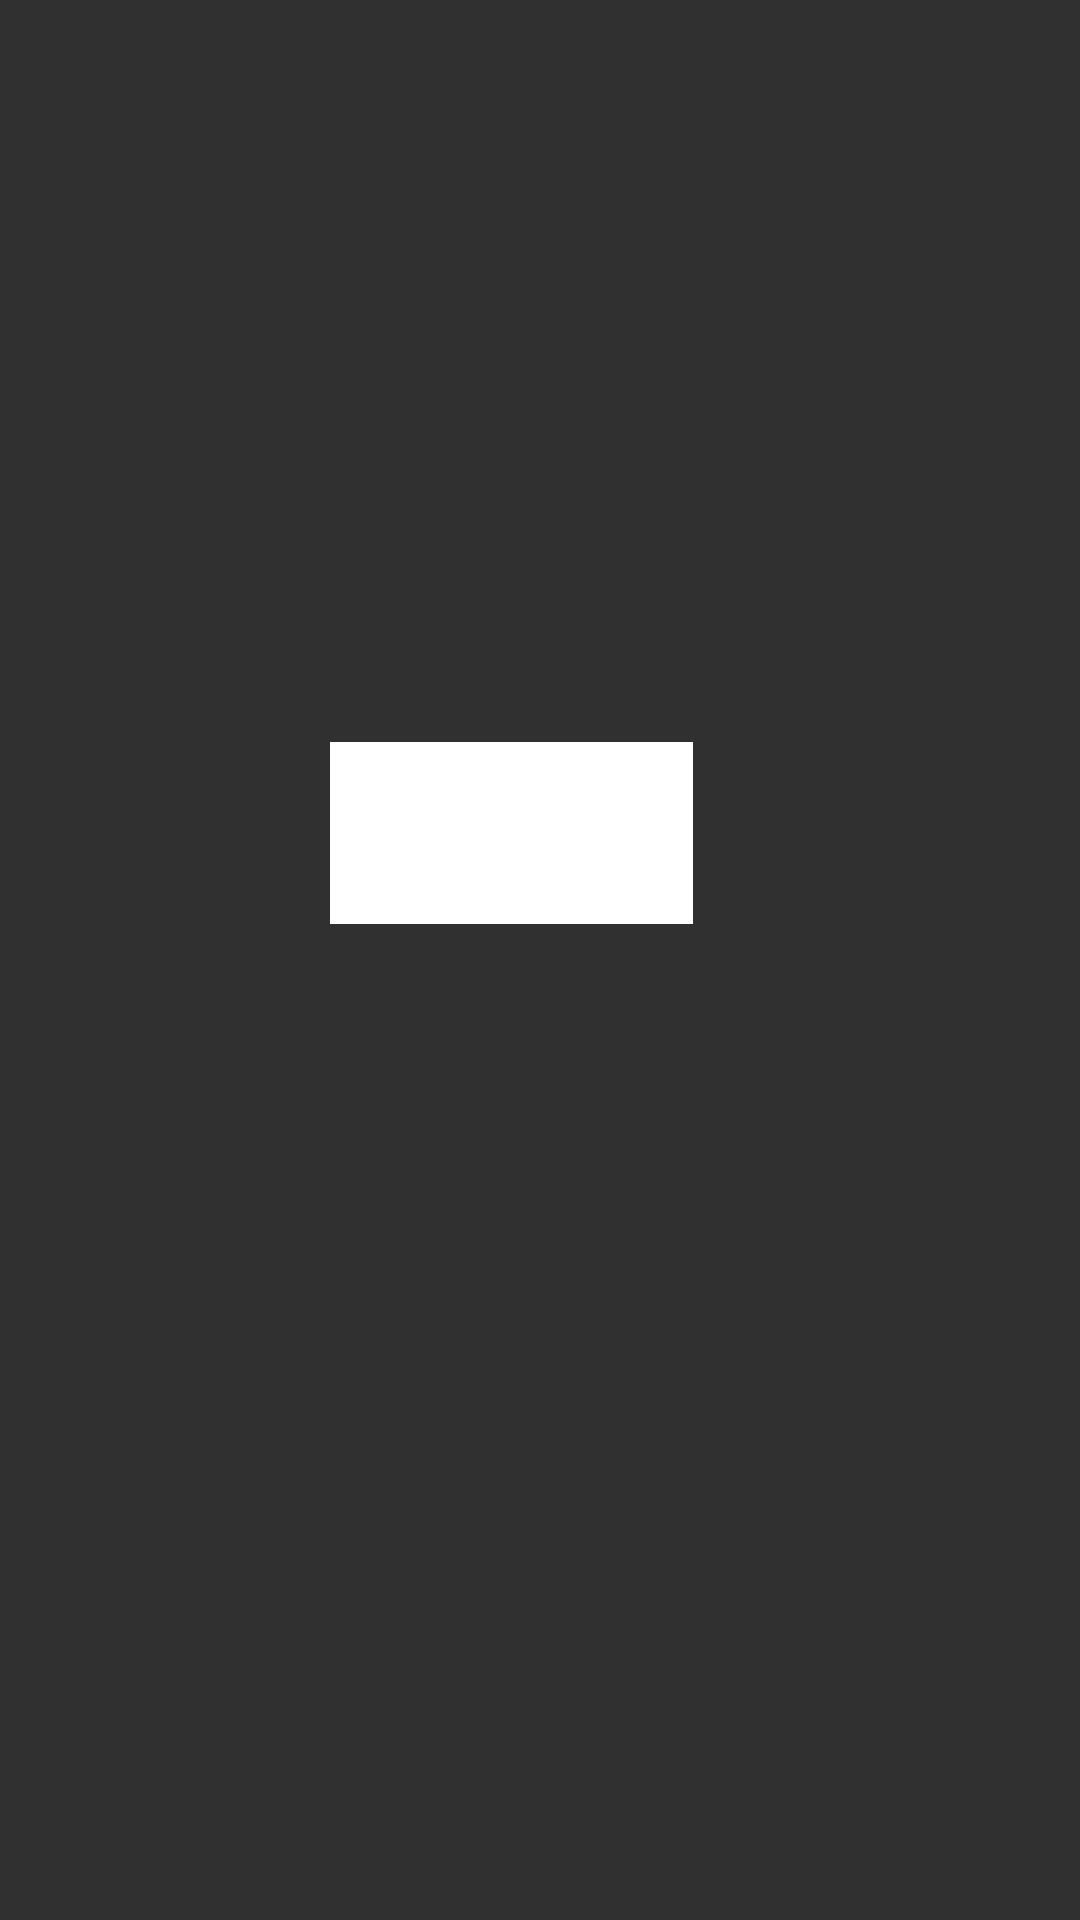

Reconstruct the res/layout file that produces this screen, plus the resources it refers to.
<!-- AndroidManifest.xml: activity theme Theme.AppCompat -->
<!-- res/layout/activity_main.xml -->
<?xml version="1.0" encoding="utf-8"?>
<RelativeLayout xmlns:android="http://schemas.android.com/apk/res/android"
    xmlns:tools="http://schemas.android.com/tools"
    android:id="@+id/activity_main"
    android:layout_width="match_parent"
    android:layout_height="match_parent"
    android:padding="20dp"
    android:layout_gravity="center"
    tools:context="com.example.sp_activity.MainActivity">


    <TextView
        android:id="@+id/textView"
        android:layout_width="wrap_content"
        android:layout_height="wrap_content"
        android:layout_alignParentStart="true"
        android:layout_alignParentEnd="true"
        android:layout_alignParentBottom="true"
        android:layout_marginStart="90dp"
        android:layout_marginEnd="109dp"
        android:layout_marginBottom="312dp"
        android:background="#FFFFFF"
        android:text="MainActivity"
        android:textAlignment="center"
        android:textColorHint="#FFFFFF"
        android:textSize="24sp"
        android:textStyle="bold" />
</RelativeLayout>
<!-- resources referenced by this layout -->
<resources>

</resources>
